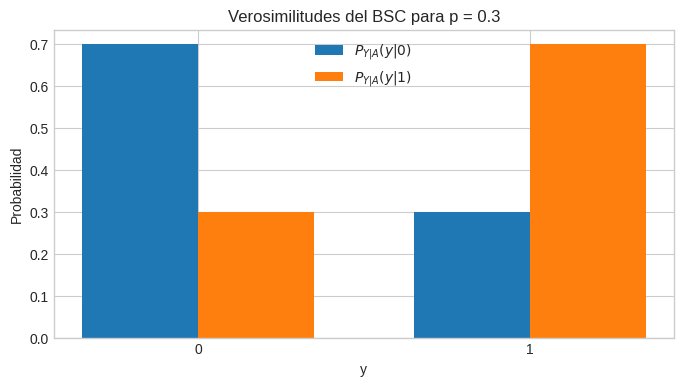

The script that saved this image:
import numpy as np
import matplotlib.pyplot as plt

plt.style.use("seaborn-v0_8-whitegrid")
rng = np.random.default_rng(20260507)

def bsc_likelihoods(p):
    y_values = np.array([0, 1])
    py_given_a0 = np.array([1 - p, p])
    py_given_a1 = np.array([p, 1 - p])
    return y_values, py_given_a0, py_given_a1

p = 0.3
y_values, py_given_a0, py_given_a1 = bsc_likelihoods(p)

print("Tabla del BSC para p = 0.3")
print("y   P(Y=y|A=0)   P(Y=y|A=1)")
for y, p0, p1 in zip(y_values, py_given_a0, py_given_a1):
    print(f"{y}       {p0:.1f}           {p1:.1f}")

width = 0.35
x = np.arange(len(y_values))

plt.figure(figsize=(8, 4))
plt.bar(x - width/2, py_given_a0, width, label=r"$P_{Y|A}(y|0)$")
plt.bar(x + width/2, py_given_a1, width, label=r"$P_{Y|A}(y|1)$")
plt.xticks(x, y_values)
plt.xlabel("y")
plt.ylabel("Probabilidad")
plt.title("Verosimilitudes del BSC para p = 0.3")
plt.legend()
plt.show()

def ml_decision(y, p):
    if p < 0.5:
        return y
    if p > 0.5:
        return 1 - y
    return -1  # empate para cualquier y

def map_decision(y, p, q):
    if y == 0:
        score_a0 = q * (1 - p)
        score_a1 = (1 - q) * p
    else:
        score_a0 = q * p
        score_a1 = (1 - q) * (1 - p)

    if score_a0 > score_a1:
        return 0
    if score_a1 > score_a0:
        return 1
    return -1  # empate

for q in [0.6, 0.5]:
    print(f"q = {q}, p = 0.3")
    for y in [0, 1]:
        print(f"  y = {y}: ML decide {ml_decision(y, 0.3)}, MAP decide {map_decision(y, 0.3, q)}")
    print()

def simulate_bsc_ml(q, p, nb_samples=200_000):
    z_a = rng.uniform(size=nb_samples)
    a = np.where(z_a < q, 0, 1)

    z_error = rng.uniform(size=nb_samples)
    channel_flips = z_error < p
    y = np.where(channel_flips, 1 - a, a)

    if p < 0.5:
        a_hat_ml = y
    elif p > 0.5:
        a_hat_ml = 1 - y
    else:
        a_hat_ml = np.zeros_like(y)

    pe_mc = np.mean(a_hat_ml != a)
    return pe_mc

for q in [0.6, 0.5]:
    pe_mc = simulate_bsc_ml(q=q, p=0.3)
    print(f"q = {q:.1f}, p = 0.3 -> Pe Monte Carlo con ML = {pe_mc:.4f}")

print("Valor teorico esperado para ambos casos: Pe = p = 0.3")
